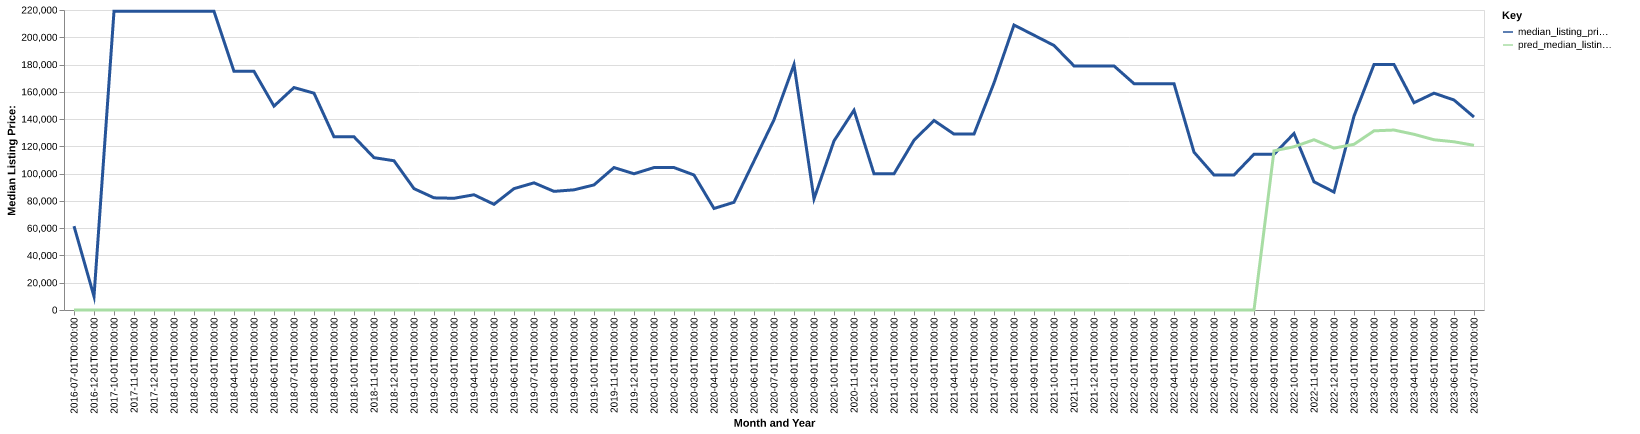

The table this chart was drawn from, first rows:
date, time_idx, median_listing_price, thirty_year_interest_rate_five, month, county_name, active_listing_count, median_days_on_market, pred_median_listing_price, month_year
2016-07-01, 0, 61500, 3.72, 7, collingsworth, tx, 1.0, 36.0, 0, Jul-2016
2016-12-01, 5, 10000, 3.48, 12, collingsworth, tx, 1.0, 5.0, 0, Dec-2016
2017-10-01, 15, 219000, 4.05, 10, collingsworth, tx, 1.0, 13.0, 0, Oct-2017
2017-11-01, 16, 219000, 3.94, 11, collingsworth, tx, 1.0, 41.0, 0, Nov-2017
2017-12-01, 17, 219000, 4.03, 12, collingsworth, tx, 1.0, 72.0, 0, Dec-2017
2018-01-01, 18, 219000, 3.93, 1, collingsworth, tx, 1.0, 104.0, 0, Jan-2018
2018-02-01, 19, 219000, 3.83, 2, collingsworth, tx, 1.0, 132.0, 0, Feb-2018
2018-03-01, 20, 219000, 3.94, 3, collingsworth, tx, 1.0, 165.0, 0, Mar-2018
2018-04-01, 21, 175000, 3.95, 4, collingsworth, tx, 1.0, 2.0, 0, Apr-2018
2018-05-01, 22, 175000, 3.99, 5, collingsworth, tx, 1.0, 9.0, 0, May-2018
2018-06-01, 23, 149500, 4.15, 6, collingsworth, tx, 1.0, 5.0, 0, Jun-2018
2018-07-01, 24, 163125, 4.4, 7, collingsworth, tx, 4.0, 20.0, 0, Jul-2018
2018-08-01, 25, 159000, 4.46, 8, collingsworth, tx, 5.0, 38.0, 0, Aug-2018
2018-09-01, 26, 127000, 4.58, 9, collingsworth, tx, 6.0, 47.0, 0, Sep-2018
2018-10-01, 27, 127000, 4.66, 10, collingsworth, tx, 8.0, 40.0, 0, Oct-2018
2018-11-01, 28, 111725, 4.62, 11, collingsworth, tx, 8.0, 64.0, 0, Nov-2018
2018-12-01, 29, 109450, 4.54, 12, collingsworth, tx, 6.0, 114.0, 0, Dec-2018
2019-01-01, 30, 89000, 4.6, 1, collingsworth, tx, 5.0, 178.0, 0, Jan-2019
2019-02-01, 31, 82250, 4.72, 2, collingsworth, tx, 5.0, 161.0, 0, Feb-2019
2019-03-01, 32, 81929, 4.9, 3, collingsworth, tx, 5.0, 167.0, 0, Mar-2019
2019-04-01, 33, 84500, 4.94, 4, collingsworth, tx, 6.0, 190.0, 0, Apr-2019
2019-05-01, 34, 77500, 4.75, 5, collingsworth, tx, 4.0, 222.0, 0, May-2019
2019-06-01, 35, 89000, 4.51, 6, collingsworth, tx, 7.0, 236.0, 0, Jun-2019
2019-07-01, 36, 93250, 4.41, 7, collingsworth, tx, 6.0, 261.0, 0, Jul-2019
2019-08-01, 37, 87000, 4.41, 8, collingsworth, tx, 4.0, 63.0, 0, Aug-2019
2019-09-01, 38, 88125, 4.2, 9, collingsworth, tx, 5.0, 64.0, 0, Sep-2019
2019-10-01, 39, 91725, 4.14, 10, collingsworth, tx, 5.0, 72.0, 0, Oct-2019
2019-11-01, 40, 104450, 3.84, 11, collingsworth, tx, 2.0, 106.0, 0, Nov-2019
2019-12-01, 41, 99900, 3.81, 12, collingsworth, tx, 3.0, 70.0, 0, Dec-2019
2020-01-01, 42, 104450, 3.75, 1, collingsworth, tx, 2.0, 159.0, 0, Jan-2020
2020-02-01, 43, 104450, 3.73, 2, collingsworth, tx, 2.0, 197.0, 0, Feb-2020
2020-03-01, 44, 99000, 3.78, 3, collingsworth, tx, 2.0, 161.0, 0, Mar-2020
2020-04-01, 45, 74450, 3.75, 4, collingsworth, tx, 2.0, 106.0, 0, Apr-2020
2020-05-01, 46, 79000, 3.74, 5, collingsworth, tx, 2.0, 113.0, 0, May-2020
2020-06-01, 47, 109250, 3.72, 6, collingsworth, tx, 2.0, 50.0, 0, Jun-2020
2020-07-01, 48, 139500, 3.49, 7, collingsworth, tx, 2.0, 180.0, 0, Jul-2020
2020-08-01, 49, 180000, 3.65, 8, collingsworth, tx, 1.0, 97.0, 0, Aug-2020
2020-09-01, 50, 81500, 3.33, 9, collingsworth, tx, 4.0, 24.0, 0, Sep-2020
2020-10-01, 51, 124000, 3.28, 10, collingsworth, tx, 2.0, 109.0, 0, Oct-2020
2020-11-01, 52, 146500, 3.21, 11, collingsworth, tx, 2.0, 173.0, 0, Nov-2020
2020-12-01, 53, 99900, 3.07, 12, collingsworth, tx, 1.0, 4.0, 0, Dec-2020
2021-01-01, 54, 99900, 2.99, 1, collingsworth, tx, 1.0, 25.0, 0, Jan-2021
2021-02-01, 55, 124450, 2.93, 2, collingsworth, tx, 2.0, 36.0, 0, Feb-2021
2021-03-01, 56, 139000, 2.88, 3, collingsworth, tx, 1.0, 50.0, 0, Mar-2021
2021-04-01, 57, 129000, 2.84, 4, collingsworth, tx, 1.0, 72.0, 0, Apr-2021
2021-05-01, 58, 129000, 2.71, 5, collingsworth, tx, 1.0, 96.0, 0, May-2021
2021-07-01, 60, 166500, 2.97, 7, collingsworth, tx, 2.0, 163.0, 0, Jul-2021
2021-08-01, 61, 209000, 3.17, 8, collingsworth, tx, 3.0, 14.0, 0, Aug-2021
2021-09-01, 62, 201500, 3.18, 9, collingsworth, tx, 4.0, 35.0, 0, Sep-2021
2021-10-01, 63, 194000, 3.0, 10, collingsworth, tx, 4.0, 64.0, 0, Oct-2021
2021-11-01, 64, 179000, 3.02, 11, collingsworth, tx, 3.0, 101.0, 0, Nov-2021
2021-12-01, 65, 179000, 2.98, 12, collingsworth, tx, 3.0, 129.0, 0, Dec-2021
2022-01-01, 66, 179000, 2.87, 1, collingsworth, tx, 3.0, 146.0, 0, Jan-2022
2022-02-01, 67, 166000, 3.01, 2, collingsworth, tx, 1.0, 8.0, 0, Feb-2022
2022-03-01, 68, 166000, 3.14, 3, collingsworth, tx, 1.0, 26.0, 0, Mar-2022
2022-04-01, 69, 166000, 3.1, 4, collingsworth, tx, 1.0, 43.0, 0, Apr-2022
2022-05-01, 70, 115750, 3.12, 5, collingsworth, tx, 5.0, 20.0, 0, May-2022
2022-06-01, 71, 99000, 3.56, 6, collingsworth, tx, 5.0, 35.0, 0, Jun-2022
2022-07-01, 72, 99000, 3.92, 7, collingsworth, tx, 5.0, 66.0, 0, Jul-2022
2022-08-01, 73, 114225, 4.67, 8, collingsworth, tx, 4.0, 87.0, 0, Aug-2022
... 11 more rows
